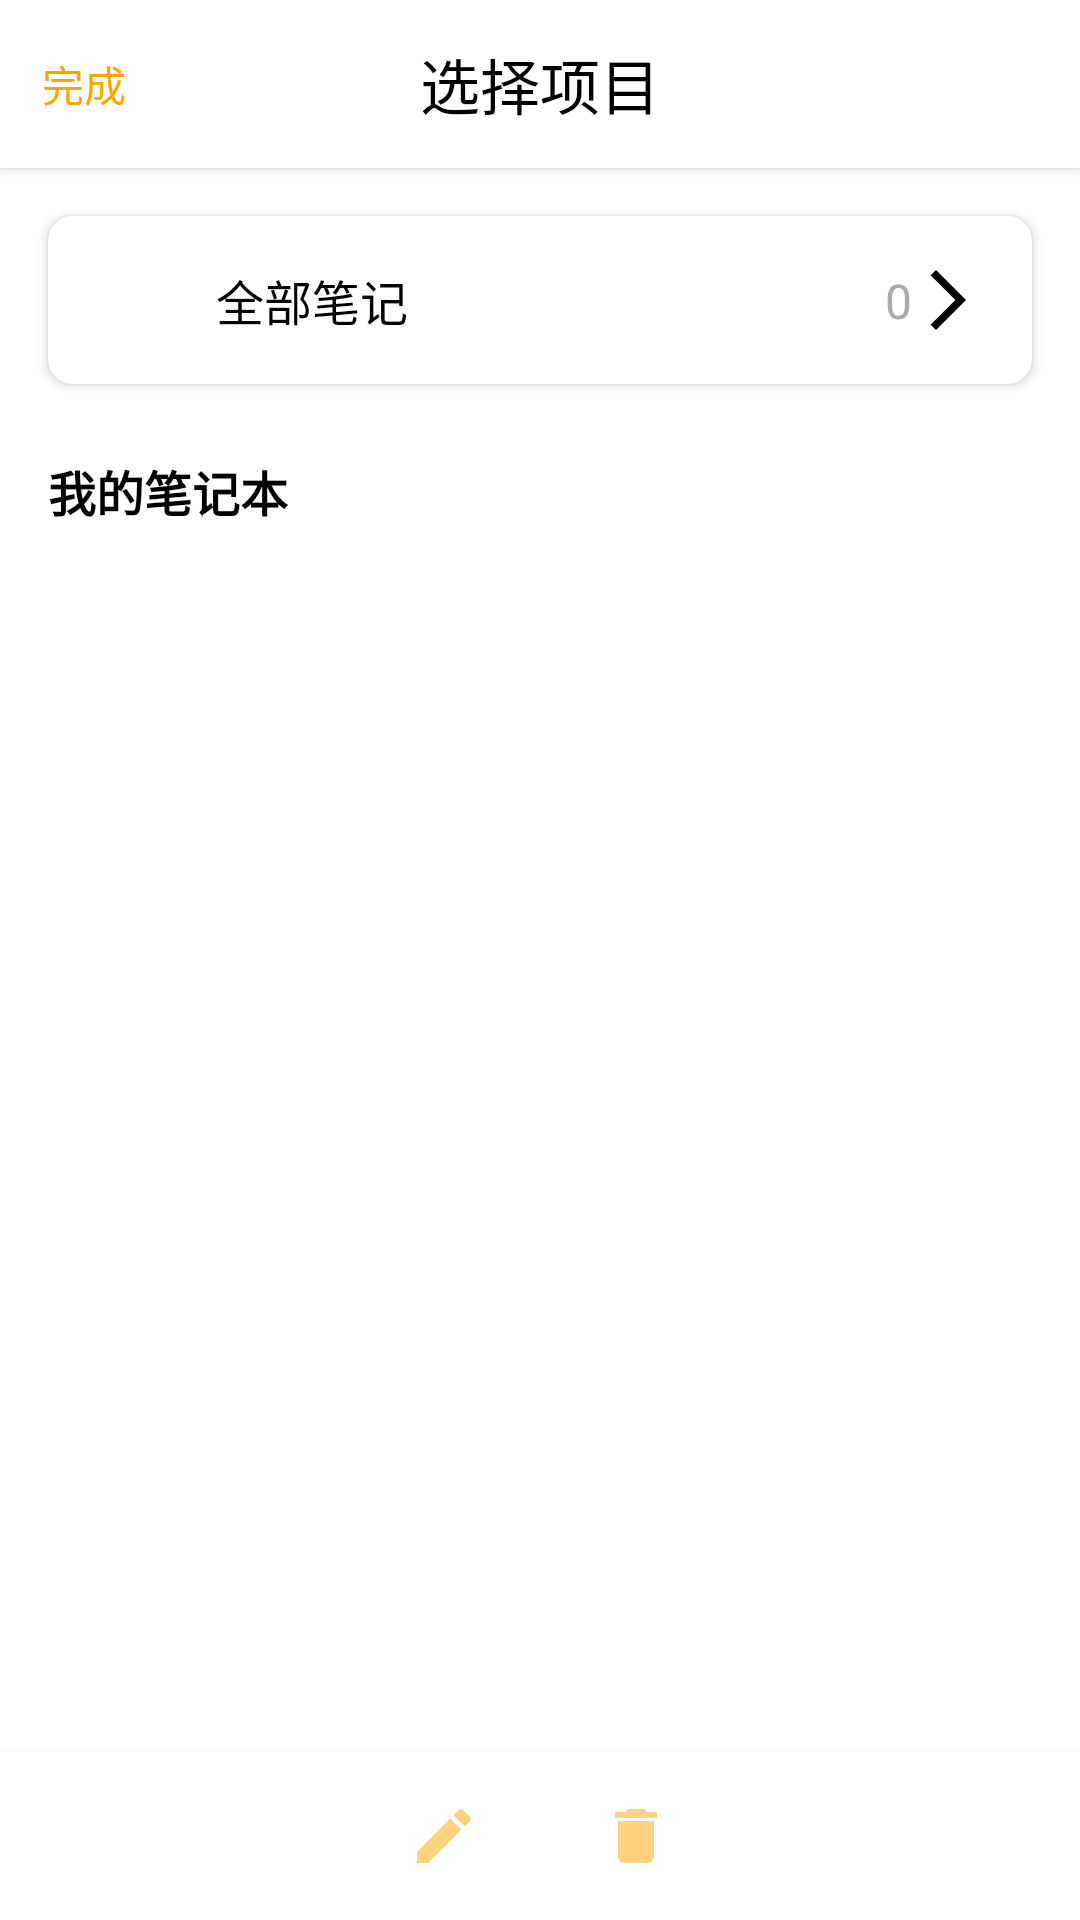

The Android layout XML behind this screen, and the referenced resources:
<!-- AndroidManifest.xml: application theme Theme.MyApplication -->
<!-- res/layout/fragment_notebook_manager_menu.xml -->
<?xml version="1.0" encoding="utf-8"?>
<androidx.constraintlayout.widget.ConstraintLayout xmlns:android="http://schemas.android.com/apk/res/android"
    xmlns:app="http://schemas.android.com/apk/res-auto"
    android:layout_width="match_parent"
    android:layout_height="match_parent"
    android:background="@color/white">


    
    <androidx.constraintlayout.widget.ConstraintLayout
        android:id="@+id/toolbarLayout"
        android:layout_width="match_parent"
        android:layout_height="56dp"
        android:background="@android:color/white"
        android:elevation="2dp"
        app:layout_constraintTop_toTopOf="parent">

        
        <TextView
            android:id="@+id/btnFinish"
            android:layout_width="48dp"
            android:layout_height="48dp"
            android:layout_marginStart="4dp"
            android:gravity="center"
            android:text="完成"
            android:textColor="#FFA500"
            android:textSize="14sp"
            app:layout_constraintBottom_toBottomOf="parent"
            app:layout_constraintStart_toStartOf="parent"
            app:layout_constraintTop_toTopOf="parent" />

        
        <TextView
            android:id="@+id/tvTitle"
            android:layout_width="wrap_content"
            android:layout_height="wrap_content"
            android:text="选择项目"
            android:textColor="@android:color/black"
            android:textSize="20sp"
            app:layout_constraintBottom_toBottomOf="parent"
            app:layout_constraintEnd_toStartOf="@+id/btnManagerMenu"
            app:layout_constraintHorizontal_bias="0.5"
            app:layout_constraintStart_toEndOf="@+id/btnFinish"
            app:layout_constraintTop_toTopOf="parent" />

        
        <ImageButton
            android:id="@+id/btnManagerMenu"
            android:layout_width="48dp"
            android:layout_height="48dp"
            android:layout_marginEnd="4dp"
            android:visibility="invisible"
            android:background="?attr/selectableItemBackgroundBorderless"
            android:src="@drawable/ic_more_vert"
            app:layout_constraintBottom_toBottomOf="parent"
            app:layout_constraintEnd_toEndOf="parent"
            app:layout_constraintTop_toTopOf="parent" />

    </androidx.constraintlayout.widget.ConstraintLayout>

    
    <androidx.cardview.widget.CardView
        android:id="@+id/cardAllNotes"
        android:layout_width="match_parent"
        android:layout_height="wrap_content"
        android:layout_marginHorizontal="16dp"
        android:layout_marginTop="16dp"
        app:cardCornerRadius="8dp"
        app:cardElevation="2dp"
        app:layout_constraintTop_toBottomOf="@id/toolbarLayout">

        <androidx.constraintlayout.widget.ConstraintLayout
            android:layout_width="match_parent"
            android:layout_height="wrap_content"
            android:padding="16dp">

            <ImageView
                android:id="@+id/ivAllNotes"
                android:layout_width="24dp"
                android:layout_height="24dp"
                android:src="@drawable/ic_list"
                app:layout_constraintBottom_toBottomOf="parent"
                app:layout_constraintStart_toStartOf="parent"
                app:layout_constraintTop_toTopOf="parent" />

            <TextView
                android:layout_width="0dp"
                android:layout_height="wrap_content"
                android:layout_marginStart="16dp"
                android:text="全部笔记"
                android:textColor="@android:color/black"
                android:textSize="16sp"
                app:layout_constraintBottom_toBottomOf="parent"
                app:layout_constraintEnd_toStartOf="@id/tvAllNotesCount"
                app:layout_constraintStart_toEndOf="@id/ivAllNotes"
                app:layout_constraintTop_toTopOf="parent" />

            <TextView
                android:id="@+id/tvAllNotesCount"
                android:layout_width="wrap_content"
                android:layout_height="wrap_content"
                android:text="0"
                android:textColor="@android:color/darker_gray"
                android:textSize="16sp"
                app:layout_constraintBottom_toBottomOf="parent"
                app:layout_constraintEnd_toStartOf="@id/ivArrow"
                app:layout_constraintTop_toTopOf="parent" />

            <ImageView
                android:id="@+id/ivArrow"
                android:layout_width="24dp"
                android:layout_height="24dp"
                android:layout_marginStart="8dp"
                android:src="@drawable/ic_arrow_right"
                app:layout_constraintBottom_toBottomOf="parent"
                app:layout_constraintEnd_toEndOf="parent"
                app:layout_constraintTop_toTopOf="parent" />

        </androidx.constraintlayout.widget.ConstraintLayout>

    </androidx.cardview.widget.CardView>

    
    <TextView
        android:id="@+id/tvMyNotebooks"
        android:layout_width="wrap_content"
        android:layout_height="wrap_content"
        android:layout_marginStart="16dp"
        android:layout_marginTop="24dp"
        android:text="我的笔记本"
        android:textColor="@android:color/black"
        android:textSize="16sp"
        android:textStyle="bold"
        app:layout_constraintStart_toStartOf="parent"
        app:layout_constraintTop_toBottomOf="@id/cardAllNotes" />

    
    <androidx.recyclerview.widget.RecyclerView
        android:id="@+id/rvNotebooks"
        android:layout_width="match_parent"
        android:layout_height="0dp"
        android:layout_marginTop="16dp"
        android:clipToPadding="false"
        android:padding="16dp"
        app:layout_constraintBottom_toTopOf="@id/bottomBar"
        app:layout_constraintTop_toBottomOf="@id/tvMyNotebooks" />

    
    <LinearLayout
        android:id="@+id/bottomBar"
        android:layout_width="match_parent"
        android:layout_height="56dp"
        android:background="@color/white"
        android:elevation="8dp"
        android:gravity="center"
        android:orientation="horizontal"
        android:paddingStart="16dp"
        android:paddingEnd="16dp"
        app:layout_constraintBottom_toBottomOf="parent"
        app:layout_constraintEnd_toEndOf="parent"
        app:layout_constraintStart_toStartOf="parent">

        <ImageButton
            android:id="@+id/btnEdit"
            android:layout_width="48dp"
            android:layout_height="48dp"
            android:layout_marginEnd="16dp"
            android:alpha="0.5"
            android:background="?attr/selectableItemBackgroundBorderless"
            android:enabled="false"
            android:src="@drawable/ic_edit" />

        <ImageButton
            android:id="@+id/btnDelete"
            android:layout_width="48dp"
            android:layout_height="48dp"
            android:alpha="0.5"
            android:background="?attr/selectableItemBackgroundBorderless"
            android:enabled="false"
            android:src="@drawable/ic_delete" />

    </LinearLayout>

</androidx.constraintlayout.widget.ConstraintLayout>
<!-- resources referenced by this layout -->
<resources>
  <color name="white">#FFFFFFFF</color>
  <!-- drawable ic_arrow_right (drawable) -->
  <vector xmlns:android="http://schemas.android.com/apk/res/android"
      android:width="24dp"
      android:height="24dp"
      android:viewportWidth="24"
      android:viewportHeight="24">
      <path
          android:fillColor="#000000"
          android:pathData="M6.23,20.23l1.77,1.77l10,-10l-10,-10l-1.77,1.77l8.23,8.23z"/>
      
  </vector>
  <!-- drawable ic_delete (drawable) -->
  <?xml version="1.0" encoding="utf-8"?>
  <vector xmlns:android="http://schemas.android.com/apk/res/android"
      android:width="24dp"
      android:height="24dp"
      android:viewportWidth="24"
      android:viewportHeight="24">
      <path
          android:fillColor="#FFA500"
          android:pathData="M6,19c0,1.1 0.9,2 2,2h8c1.1,0 2,-0.9 2,-2V7H6v12zM19,4h-3.5l-1,-1h-5l-1,1H5v2h14V4z" />
  </vector>
  <!-- drawable ic_edit (drawable) -->
  <?xml version="1.0" encoding="utf-8"?>
  <vector xmlns:android="http://schemas.android.com/apk/res/android"
      android:width="24dp"
      android:height="24dp"
      android:viewportWidth="24"
      android:viewportHeight="24">
      <path
          android:fillColor="#FFA500"
          android:pathData="M3,17.25V21h3.75L17.81,9.94l-3.75,-3.75L3,17.25zM20.71,7.04c0.39,-0.39 0.39,-1.02 0,-1.41l-2.34,-2.34c-0.39,-0.39 -1.02,-0.39 -1.41,0l-1.83,1.83 3.75,3.75 1.83,-1.83z" />
  </vector>
  <style name="Theme.MyApplication" parent="Base.Theme.MyApplication" />
  <style name="Base.Theme.MyApplication" parent="Theme.Material3.DayNight.NoActionBar">
          
          <item name="colorPrimary">@color/primary</item>
          <item name="colorPrimaryDark">@color/primary_dark</item>
          <item name="colorAccent">@color/accent</item>
          <item name="android:windowBackground">@color/background</item>
          <item name="android:colorBackground">@color/background</item>
          <item name="android:textColorPrimary">@color/text_primary</item>
          <item name="android:textColorSecondary">@color/text_secondary</item>
          <item name="android:statusBarColor">@color/status_bar</item>
          <item name="android:windowLightStatusBar">true</item>
          <item name="toolbarStyle">@style/Widget.App.Toolbar</item>
      </style>
  <color name="primary">#4CAF50</color>
  <color name="primary_dark">#388E3C</color>
  <color name="accent">#4CAF50</color>
  <color name="background">#FFFFFF</color>
  <color name="text_primary">#222222</color>
  <color name="text_secondary">#757575</color>
  <color name="status_bar">#FFFFFF</color>
  <style name="Widget.App.Toolbar" parent="Widget.Material3.Toolbar">
          <item name="android:background">@color/toolbar_background</item>
          <item name="titleTextColor">@color/toolbar_text</item>
          <item name="android:elevation">2dp</item>
          <item name="android:theme">@style/ThemeOverlay.App.Toolbar</item>
      </style>
  <color name="toolbar_background">#FFFFFF</color>
  <color name="toolbar_text">#333333</color>
  <style name="ThemeOverlay.App.Toolbar" parent="ThemeOverlay.MaterialComponents.Toolbar.Primary">
          <item name="colorControlNormal">@color/toolbar_icon</item>
          <item name="android:textColorPrimary">@color/toolbar_text</item>
      </style>
  <color name="toolbar_icon">#4CAF50</color>
</resources>
